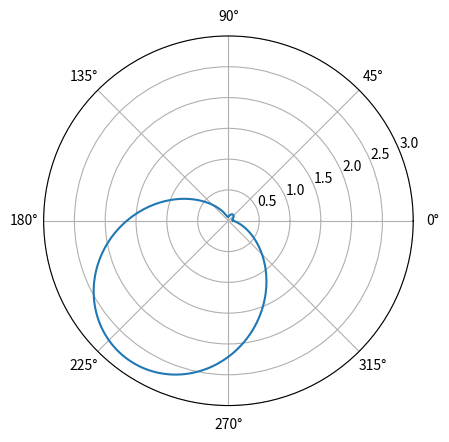

Python code for this plot:
import matplotlib.pyplot as plt
import numpy as np
import scipy.integrate as integrate


def spp_intensity(px,py,pz,mx,my,angle, index_media):

    eps=index_media**2
    kappa=-1j*np.sqrt(1/(eps+1))
    k_spp=np.sqrt(eps/(eps+1))
    intens = np.abs((mx+1j*kappa*py)*np.sin(angle) + (my - 1j * kappa * px) * np.cos(angle)-k_spp*pz)**2
    return intens

px=1*np.exp(-2j)
py=1*np.exp(2j)
pz=1*np.exp(2j)
mx=1*np.exp(2j)
my=1*np.exp(2j)

index_Au=0.3+3j

angles = np.linspace(0,2*np.pi, 300)
intensity=[]

I_spp_tot = integrate.quad(lambda angle: spp_intensity(px, py,pz,mx,my, angle, index_Au), 0, 2*np.pi)[0]

for i in angles:
    intensity.append(2*np.pi*spp_intensity(px,py,pz,mx,my, i, index_Au)/I_spp_tot)


fig, ax_polar = plt.subplots(subplot_kw={'projection': 'polar'})
ax_polar.plot(angles, intensity)
#ax_polar.set_rlabel_position(-22.5)  # Move radial labels away from plotted line
ax_polar.grid(True)
ax_polar.set_rmax(3)
plt.show()
